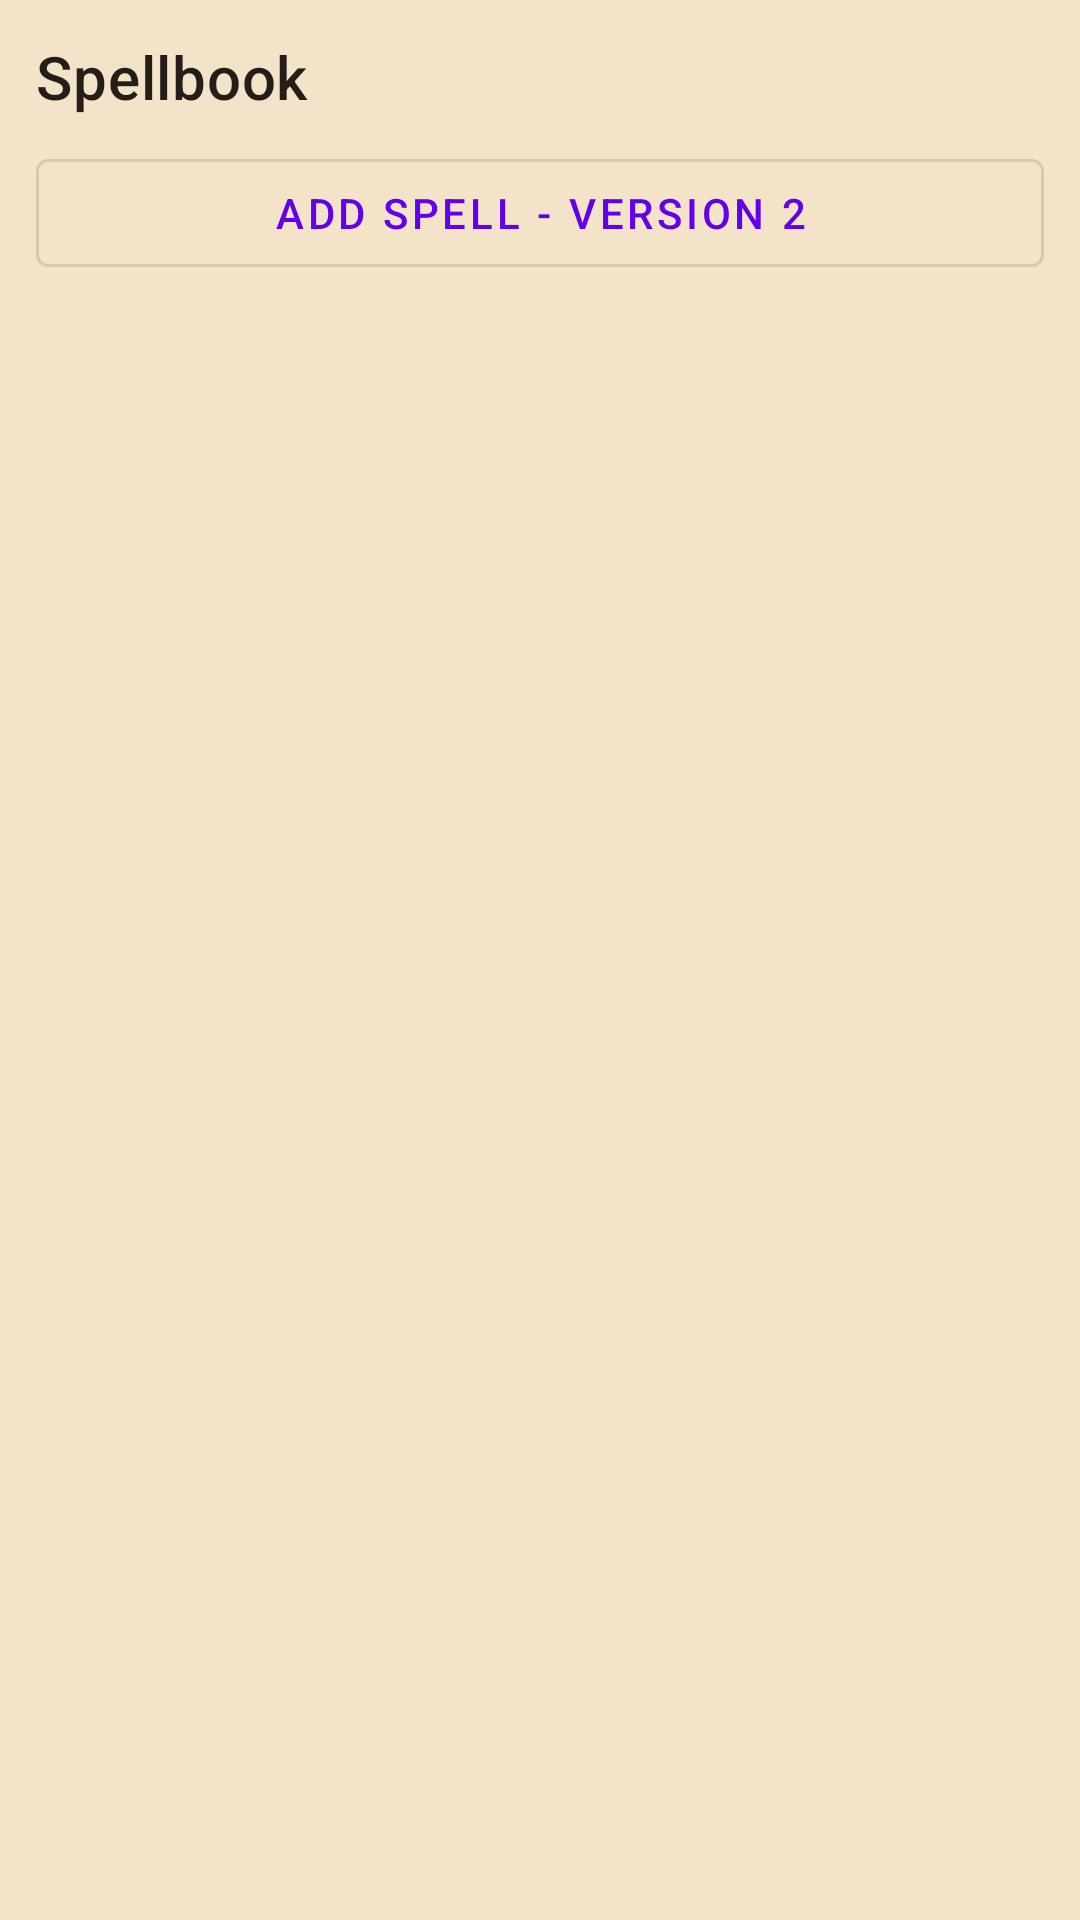

The Android layout XML behind this screen, and the referenced resources:
<!-- AndroidManifest.xml: application theme Theme.DNA_Project -->
<!-- res/layout/fragment_reflow.xml -->
<?xml version="1.0" encoding="utf-8"?>
<ScrollView xmlns:android="http://schemas.android.com/apk/res/android"
    xmlns:tools="http://schemas.android.com/tools"
    android:layout_width="match_parent"
    android:layout_height="match_parent"
    android:background="#F3E4C9"
    android:fillViewport="true"
    tools:context=".ui.reflow.ReflowFragment">

    <LinearLayout
        android:layout_width="match_parent"
        android:layout_height="wrap_content"
        android:orientation="vertical"
        android:padding="@dimen/spell_screen_padding">

        <TextView
            android:id="@+id/text_spellbook_title"
            android:layout_width="match_parent"
            android:layout_height="wrap_content"
            android:text="@string/spellbook_title"
            android:textAppearance="?attr/textAppearanceHeadline6"
            android:textColor="#241D18" />

        <com.google.android.material.button.MaterialButton
            android:id="@+id/button_add_spell"
            style="?attr/materialButtonOutlinedStyle"
            android:layout_width="match_parent"
            android:layout_height="48dp"
            android:layout_marginTop="8dp"
            android:text="@string/add_spell_title" />

        <LinearLayout
            android:id="@+id/spell_levels_container"
            android:layout_width="match_parent"
            android:layout_height="wrap_content"
            android:layout_marginTop="12dp"
            android:orientation="vertical" />
    </LinearLayout>
</ScrollView>
<!-- resources referenced by this layout -->
<resources>
  <dimen name="spell_screen_padding">12dp</dimen>
  <string name="add_spell_title">Add Spell - version 2</string>
  <string name="spellbook_title">Spellbook</string>
  <style name="Theme.DNA_Project" parent="Theme.MaterialComponents.DayNight.DarkActionBar">
          
          <item name="colorPrimary">@color/purple_500</item>
          <item name="colorPrimaryVariant">@color/purple_700</item>
          <item name="colorOnPrimary">@color/white</item>
          
          <item name="colorSecondary">@color/teal_200</item>
          <item name="colorSecondaryVariant">@color/teal_700</item>
          <item name="colorOnSecondary">@color/black</item>
          
          <item name="android:statusBarColor">?attr/colorPrimaryVariant</item>
          
      </style>
  <!-- not gathered from this repository: default colours our renderer supplied (Android Studio template values) -->
  <color name="purple_500">#FF6200EE</color>
  <color name="purple_700">#FF3700B3</color>
  <color name="teal_200">#FF03DAC5</color>
  <color name="teal_700">#FF018786</color>
  <color name="black">#FF000000</color>
  <color name="white">#FFFFFFFF</color>
</resources>
